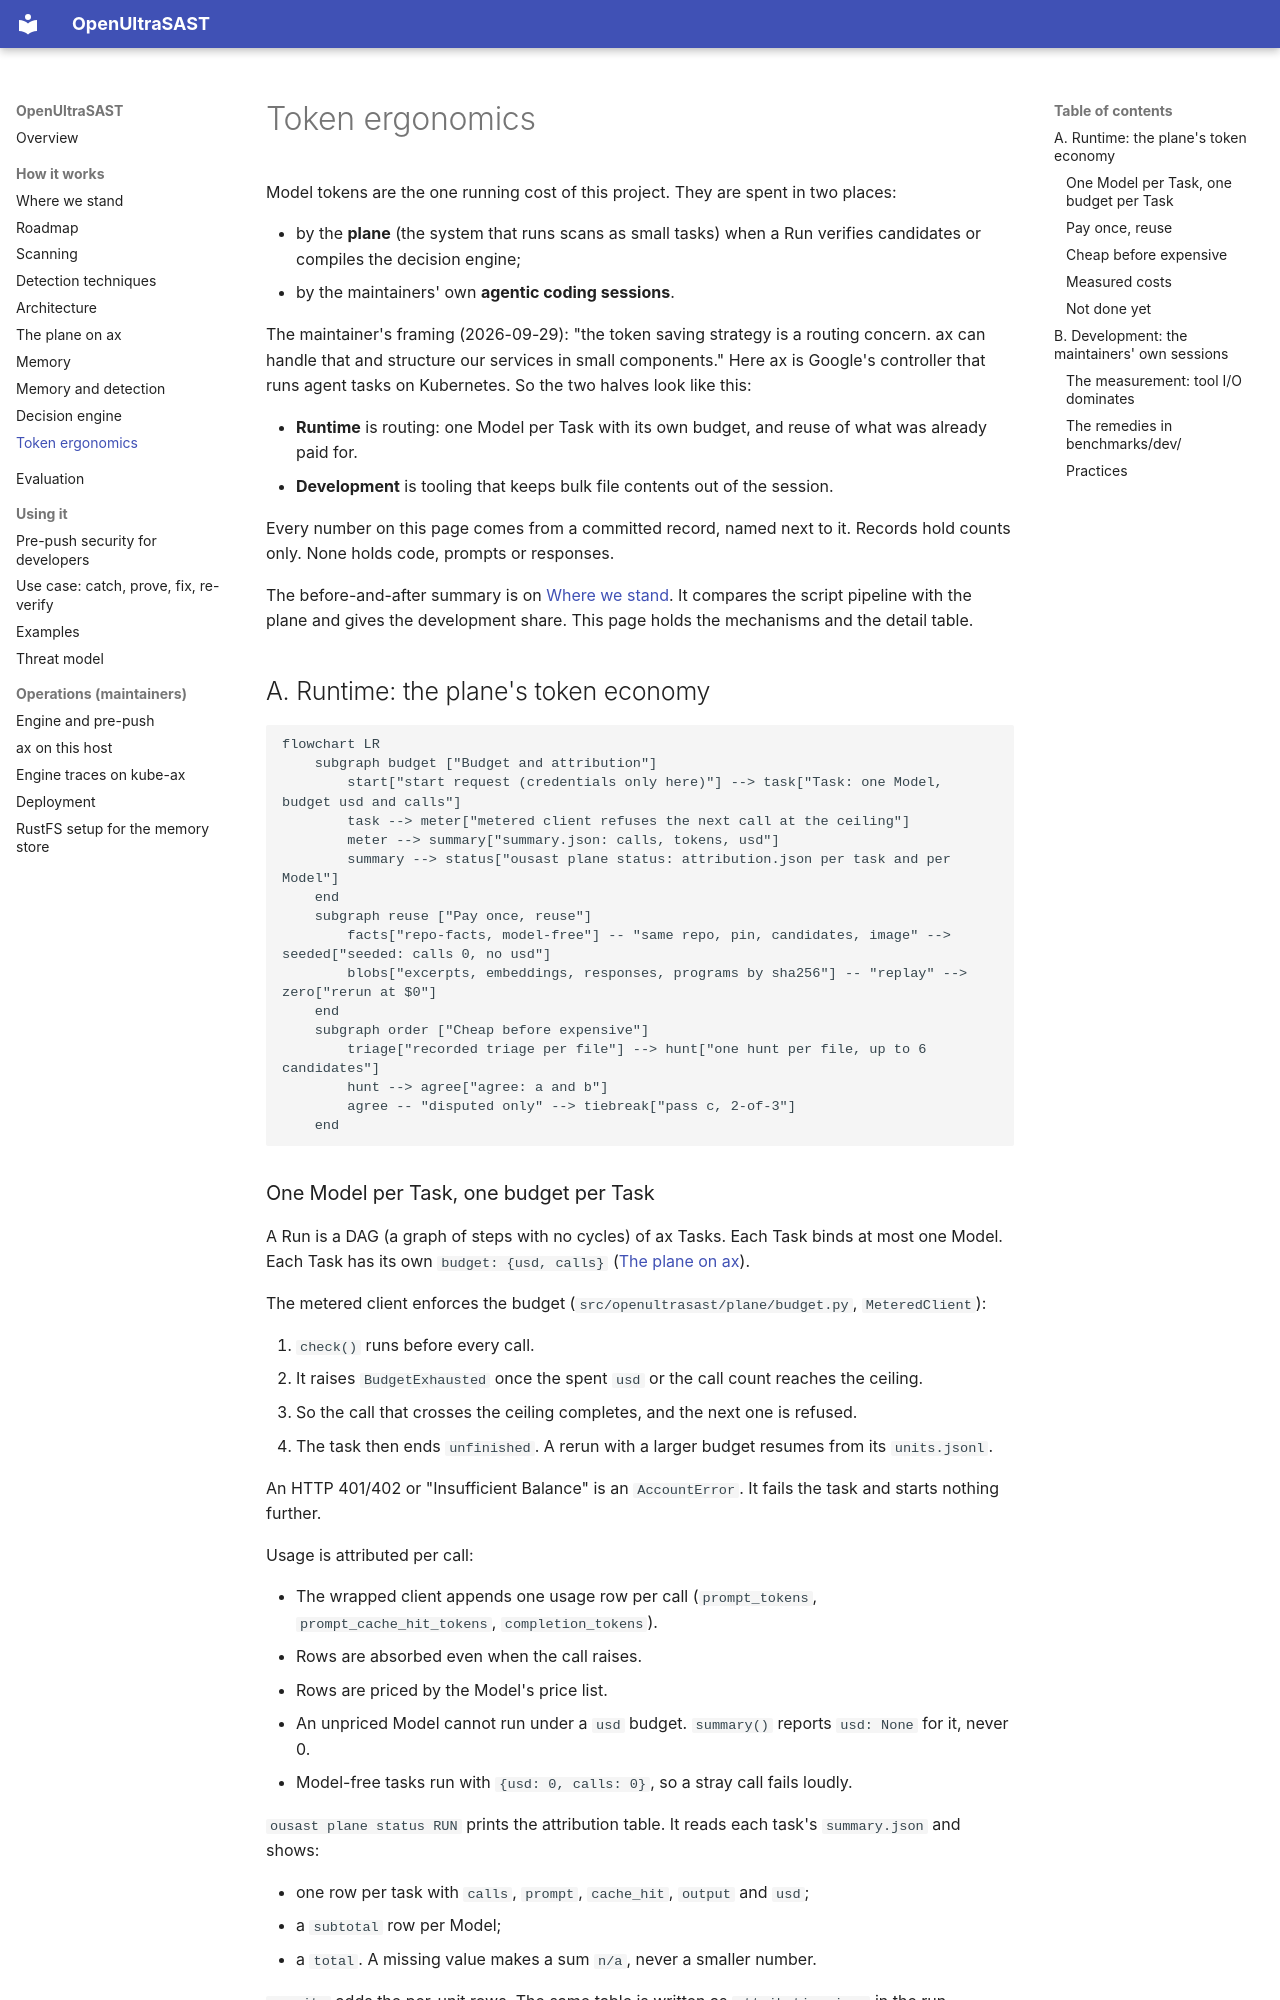

repository: norandom/OpenUltraSAST · page: token-ergonomics/index.html · generator: mkdocs

# Token ergonomics

Model tokens are the one running cost of this project. They are spent in two places:

- by the **plane** (the system that runs scans as small tasks) when a Run verifies candidates
  or compiles the decision engine;
- by the maintainers' own **agentic coding sessions**.

The maintainer's framing (2026-09-29): "the token saving strategy is a routing concern. ax can
handle that and structure our services in small components." Here ax is Google's controller
that runs agent tasks on Kubernetes. So the two halves look like this:

- **Runtime** is routing: one Model per Task with its own budget, and reuse of what was
  already paid for.
- **Development** is tooling that keeps bulk file contents out of the session.

Every number on this page comes from a committed record, named next to it. Records hold counts
only. None holds code, prompts or responses.

The before-and-after summary is on
[Where we stand](where-we-stand.md#4-token-economics-before-and-after). It compares the script
pipeline with the plane and gives the development share. This page holds the mechanisms and the
detail table.

## A. Runtime: the plane's token economy

```mermaid
flowchart LR
    subgraph budget ["Budget and attribution"]
        start["start request (credentials only here)"] --> task["Task: one Model, budget usd and calls"]
        task --> meter["metered client refuses the next call at the ceiling"]
        meter --> summary["summary.json: calls, tokens, usd"]
        summary --> status["ousast plane status: attribution.json per task and per Model"]
    end
    subgraph reuse ["Pay once, reuse"]
        facts["repo-facts, model-free"] -- "same repo, pin, candidates, image" --> seeded["seeded: calls 0, no usd"]
        blobs["excerpts, embeddings, responses, programs by sha256"] -- "replay" --> zero["rerun at $0"]
    end
    subgraph order ["Cheap before expensive"]
        triage["recorded triage per file"] --> hunt["one hunt per file, up to 6 candidates"]
        hunt --> agree["agree: a and b"]
        agree -- "disputed only" --> tiebreak["pass c, 2-of-3"]
    end
```
